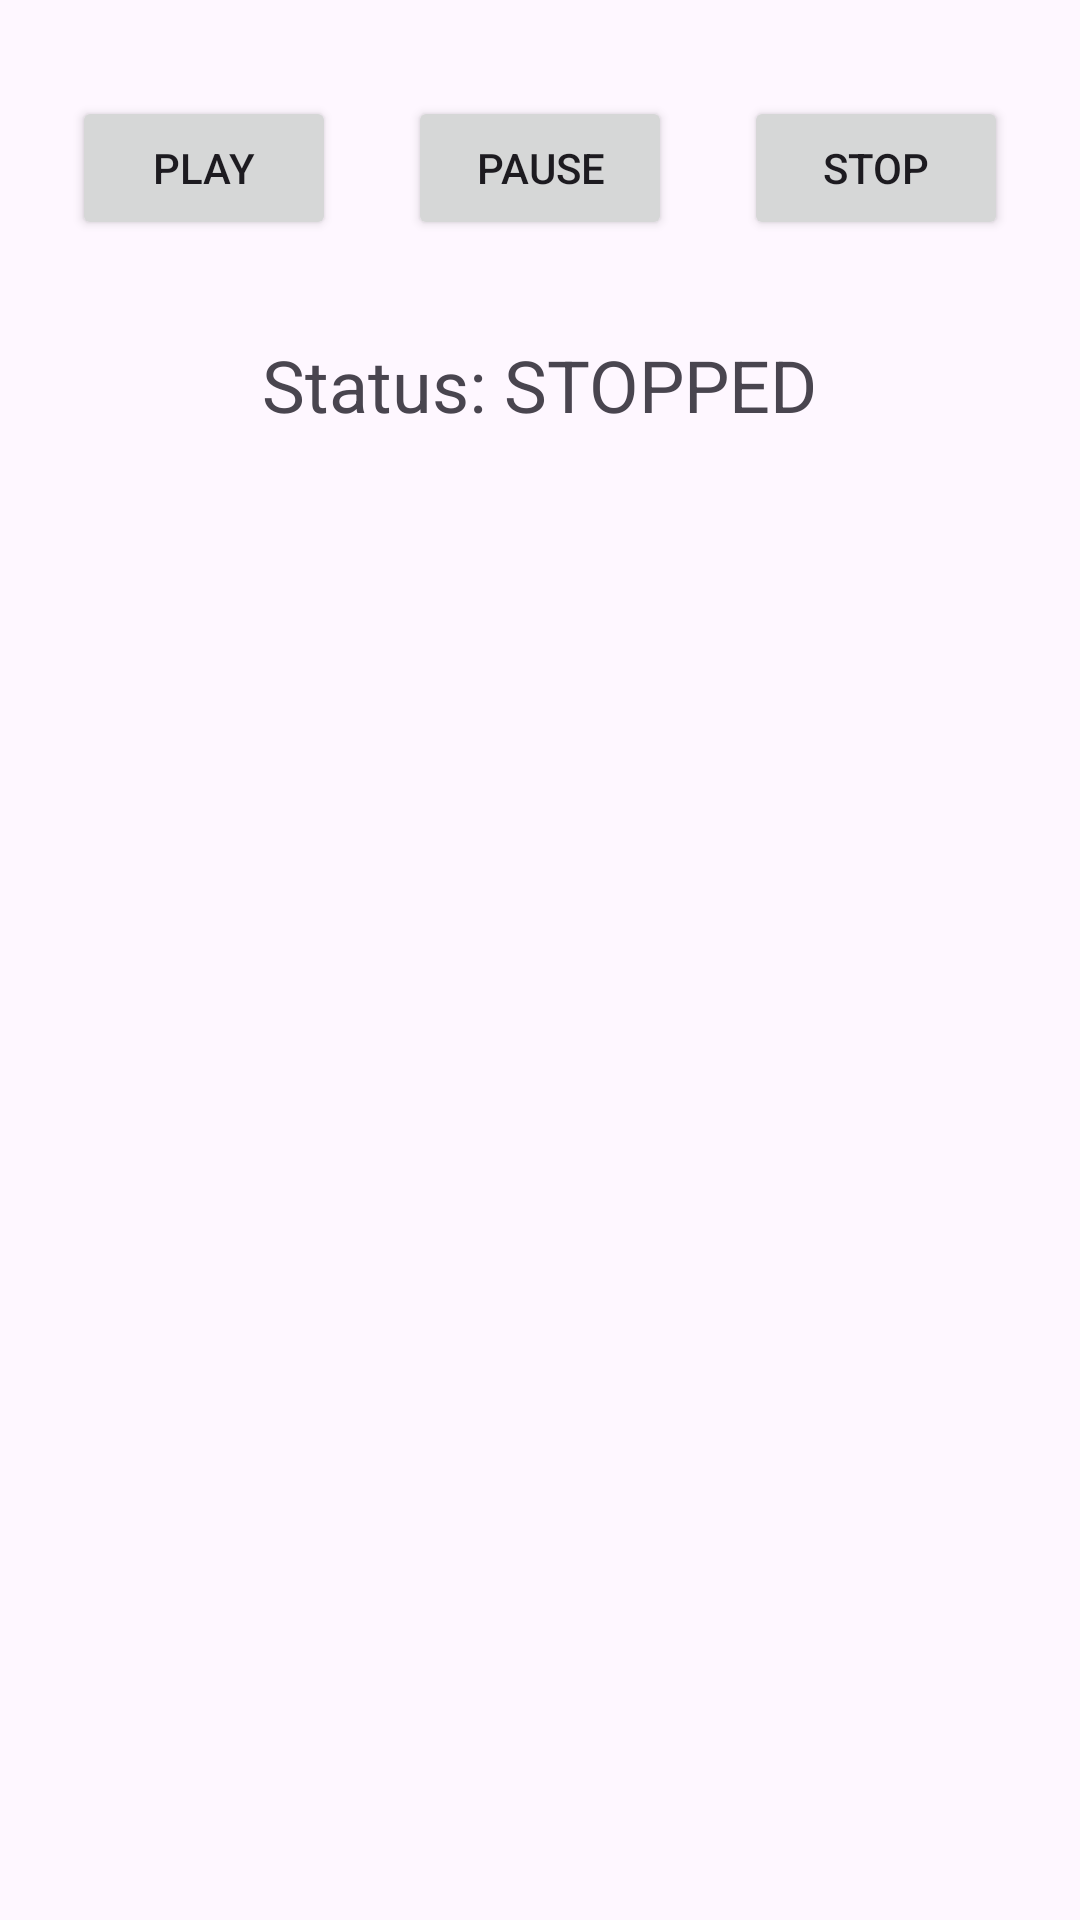

Write the Android layout XML for this screen, with the resource values it uses.
<!-- AndroidManifest.xml: application theme Theme.MADJava -->
<!-- res/layout/activity_android_services.xml -->
<?xml version="1.0" encoding="utf-8"?>
<androidx.constraintlayout.widget.ConstraintLayout xmlns:android="http://schemas.android.com/apk/res/android"
    xmlns:app="http://schemas.android.com/apk/res-auto"
    xmlns:tools="http://schemas.android.com/tools"
    android:id="@+id/main"
    android:layout_width="match_parent"
    android:layout_height="match_parent"
    tools:context=".AndroidServices">

    <Button
        android:id="@+id/play_btn"
        android:layout_width="wrap_content"
        android:layout_height="wrap_content"
        android:layout_marginTop="32dp"
        android:text="Play"
        app:layout_constraintEnd_toStartOf="@+id/pause_btn"
        app:layout_constraintHorizontal_bias="0.5"
        app:layout_constraintStart_toStartOf="parent"
        app:layout_constraintTop_toTopOf="parent" />

    <Button
        android:id="@+id/pause_btn"
        android:layout_width="wrap_content"
        android:layout_height="wrap_content"
        android:text="Pause"
        app:layout_constraintBottom_toBottomOf="@+id/play_btn"
        app:layout_constraintEnd_toStartOf="@+id/stop_btn"
        app:layout_constraintHorizontal_bias="0.5"
        app:layout_constraintStart_toEndOf="@+id/play_btn"
        app:layout_constraintTop_toTopOf="@+id/play_btn" />

    <Button
        android:id="@+id/stop_btn"
        android:layout_width="wrap_content"
        android:layout_height="wrap_content"
        android:text="Stop"
        app:layout_constraintBottom_toBottomOf="@+id/pause_btn"
        app:layout_constraintEnd_toEndOf="parent"
        app:layout_constraintHorizontal_bias="0.5"
        app:layout_constraintStart_toEndOf="@+id/pause_btn"
        app:layout_constraintTop_toTopOf="@+id/pause_btn" />

    <TextView
        android:id="@+id/status_text"
        android:layout_width="wrap_content"
        android:layout_height="wrap_content"
        android:layout_marginTop="32dp"
        android:text="Status: STOPPED"
        android:textSize="24sp"
        app:layout_constraintEnd_toEndOf="parent"
        app:layout_constraintStart_toStartOf="parent"
        app:layout_constraintTop_toBottomOf="@+id/pause_btn" />

</androidx.constraintlayout.widget.ConstraintLayout>
<!-- resources referenced by this layout -->
<resources>
  <style name="Theme.MADJava" parent="Base.Theme.MADJava" />
  <style name="Base.Theme.MADJava" parent="Theme.Material3.DayNight.NoActionBar">
          
          
      </style>
</resources>
